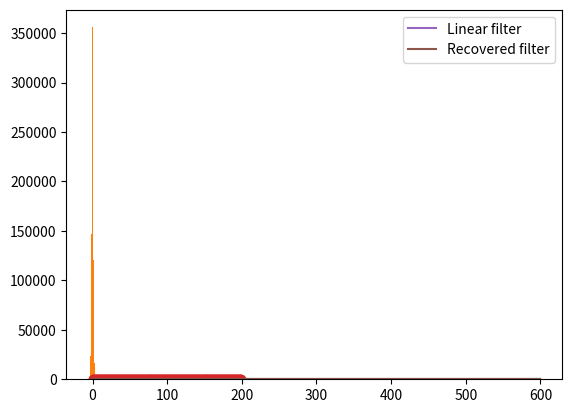

Here is the Python script that generated this plot:
import numpy as np
import matplotlib.pyplot as plt

dt = 0.001

"""
EXERCISE

Let's say we will record for 1 s. Calculate the number of bins we need and generate 
a sequence of random numbers that we will use as our stimulus. 
You can use the function np.random.randn.

"""

###START CODE HERE###

recording_time = 1000
stimulus_len = int(recording_time / dt)
stimulus = np.random.randn(stimulus_len)

###END CODE HERE###

###START CODE HERE###

plt.plot(stimulus[:200])
plt.show()
plt.hist(stimulus)
plt.show()


###END CODE HERE###


"""
EXERCISE

Use the equation above to define a function that returns
a Gaussian curve. Arguments should be the variables a, b, c and t.

Define how long you want the filter to be and a vector from zero to the total duration 
of the filter in dt steps.

Obtain a linear filter from a difference of Gaussians and plot.



"""
###START CODE HERE###

def gaussian(a, b, c, t):

    f = a*np.exp((-(t-b)**2) / (2*(c**2)))

    return f


filter_t_max = 0.600

time_vector = np.arange(0, filter_t_max, dt)

linear_filter = gaussian(0.1, .500, 0.040, time_vector) - gaussian(0.05, .400, 0.040, time_vector)

plt.plot(linear_filter);


###END CODE HERE###


a = [1, 2, 3]
b = [0.5, 1, 0]

print(np.convolve(a, b))

"""
EXERCISE

Define a function that takes the stimulus and linear_filer as arguments
and returns the generator signal.

Use the function with your previously defined stimulus and linear_filter
to obtain the generator signal and compare its size to the stimulus'.

"""
###START CODE HERE###

def convolve_stimulus(stimulus, linear_filter):
    
    # Flip the linear filter
    linear_filter = linear_filter[::-1]
    
    # Perform the actual convolution, which results in a longer array than the stimulus
    convolution_full = np.convolve(stimulus, linear_filter)
    
    # Finally we trim the end to obtain the generator signal
    filter_len = len(linear_filter)

    generator = convolution_full[:-filter_len+1]
    
    return generator

generator = convolve_stimulus(stimulus, linear_filter)

print(generator.shape, stimulus.shape)

###END CODE HERE###

"""
EXERCISE

To calculate the instantaneous firing rate at each step, take the generator signal, 
multiply everything by 0.2 and set all the negative values to zero.
You can make use of logical arrays or loops.

"""

###START CODE HERE###

firing_rate = generator * 0.2
firing_rate[firing_rate < 0] = 0

###END CODE HERE###

"""
EXERCISE

Generate spikes using the numpy function, plot an initial portion of the result
and print the total number of spikes.

"""
###START CODE HERE###

spikes = np.random.poisson(firing_rate)

plt.plot(spikes[:200], 'o')
plt.show()
print('Total number of spikes is ', spikes.sum())

###END CODE HERE###

"""
EXERCISE

First initialize an array with zeros, with the same shape as the linear filter.
Then, using a for loop, calculate the sum of the stimulus segments preceding each spike. 
If there are multiple spikes in each bin, you should count that stimulus segment multiple times.
Then divide this sum by the total number of spikes to get the average.

"""

###START CODE HERE###

sta = np.zeros(linear_filter.shape)
filter_len = len(linear_filter)

for i, spike in enumerate(spikes):
    if i > filter_len:
        sta += spike * stimulus[i-filter_len+1:i+1]
sta = sta/spikes.sum()

###END CODE HERE###

###START CODE HERE###

plt.plot(linear_filter, label='Linear filter')
plt.plot(sta, label='Recovered filter')
plt.legend()

plt.show()

###END CODE HERE###